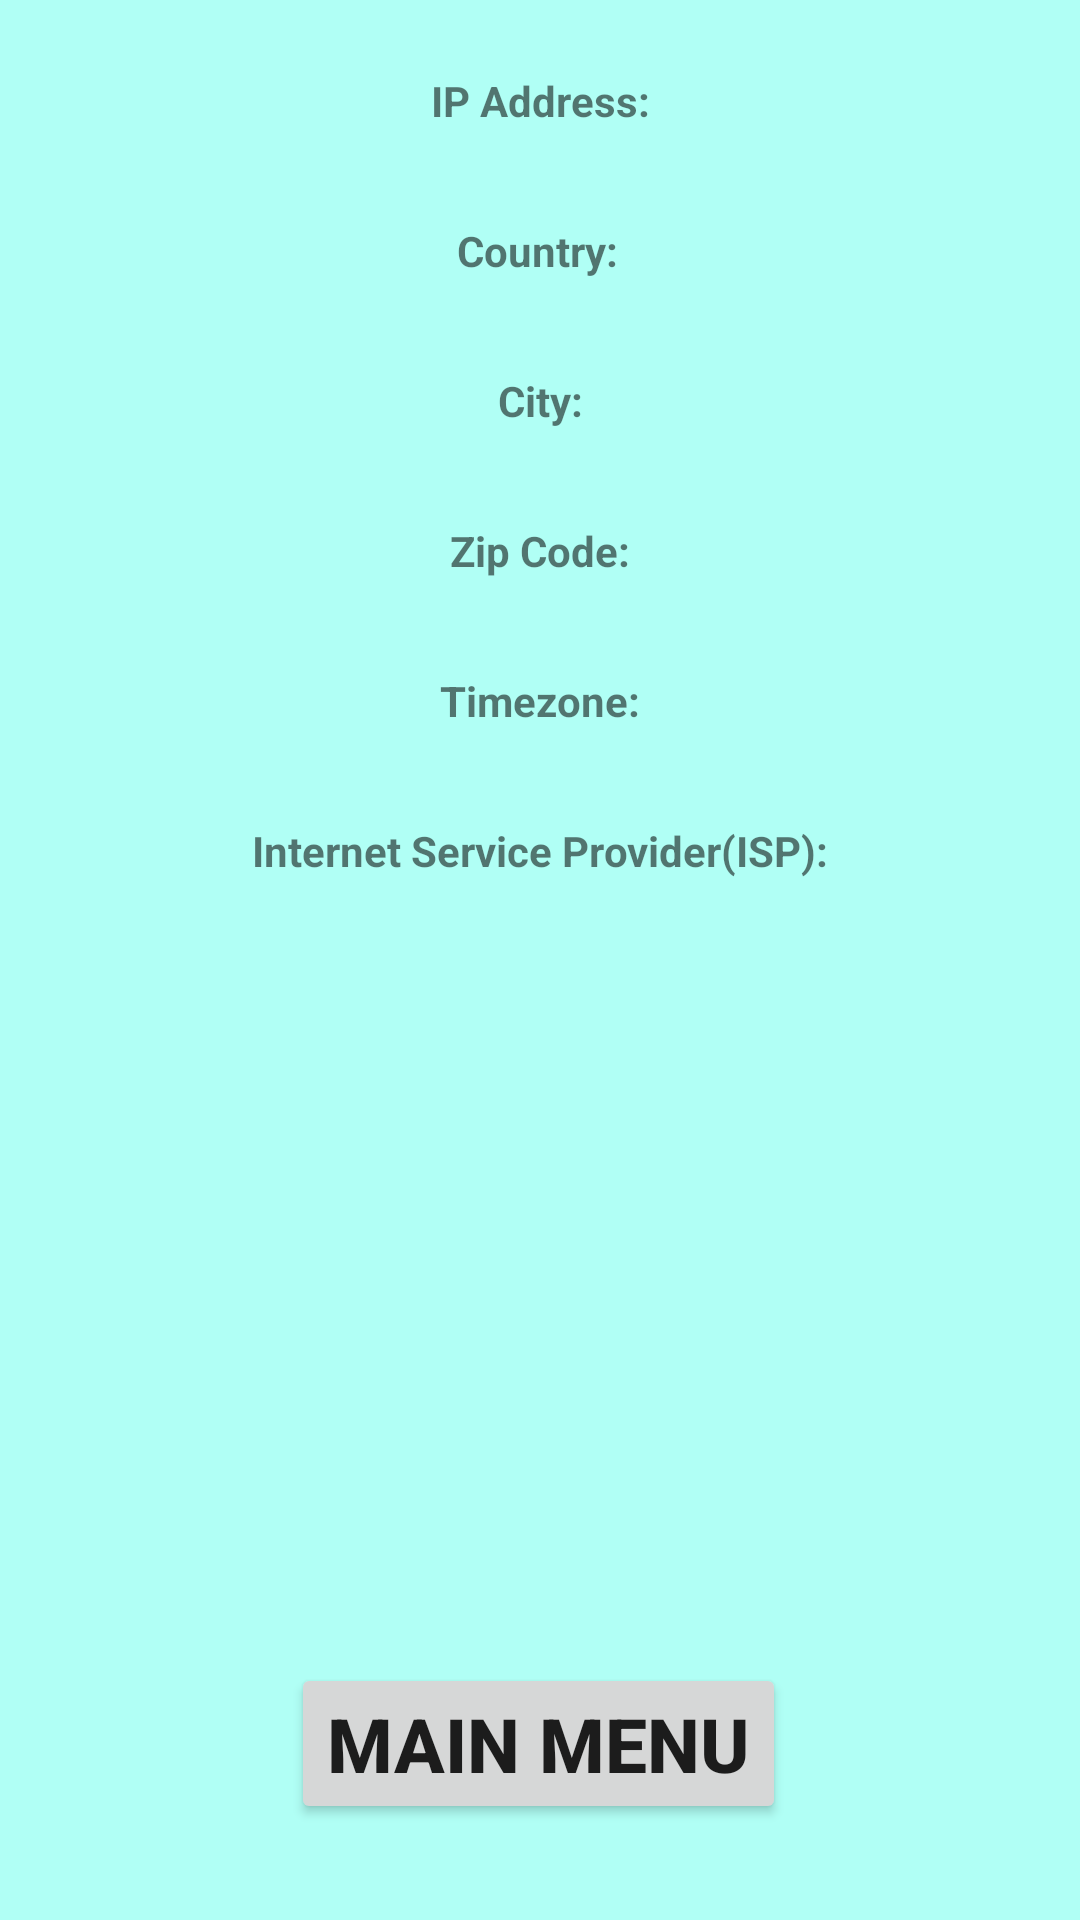

Here is an Android app screen rendered from its layout file. Give the layout XML and the strings, colors and styles it references.
<!-- AndroidManifest.xml: application theme AppTheme -->
<!-- res/layout/activity_ip_view.xml -->
<?xml version="1.0" encoding="utf-8"?>
<androidx.constraintlayout.widget.ConstraintLayout xmlns:android="http://schemas.android.com/apk/res/android"
    xmlns:app="http://schemas.android.com/apk/res-auto"
    xmlns:tools="http://schemas.android.com/tools"
    android:layout_width="match_parent"
    android:layout_height="match_parent"
    tools:context=".IpViewActivity"
    android:background="@color/mainBack">

    <TextView
        android:id="@+id/cityLabel"
        android:layout_width="wrap_content"
        android:layout_height="wrap_content"
        android:layout_marginTop="12dp"
        android:text="City:"
        android:textStyle="bold"
        app:layout_constraintEnd_toEndOf="parent"
        app:layout_constraintStart_toStartOf="parent"
        app:layout_constraintTop_toBottomOf="@+id/countryView" />

    <TextView
        android:id="@+id/zipLabel"
        android:layout_width="wrap_content"
        android:layout_height="wrap_content"
        android:layout_marginTop="12dp"
        android:text="Zip Code:"
        android:textStyle="bold"
        app:layout_constraintEnd_toEndOf="parent"
        app:layout_constraintStart_toStartOf="parent"
        app:layout_constraintTop_toBottomOf="@+id/cityView" />

    <TextView
        android:id="@+id/timeLabel"
        android:layout_width="wrap_content"
        android:layout_height="wrap_content"
        android:layout_marginTop="12dp"
        android:text="Timezone:"
        android:textStyle="bold"
        app:layout_constraintEnd_toEndOf="parent"
        app:layout_constraintStart_toStartOf="parent"
        app:layout_constraintTop_toBottomOf="@+id/zipView" />

    <TextView
        android:id="@+id/ispLabel"
        android:layout_width="wrap_content"
        android:layout_height="wrap_content"
        android:layout_marginTop="12dp"
        android:text="Internet Service Provider(ISP):"
        android:textStyle="bold"
        app:layout_constraintEnd_toEndOf="parent"
        app:layout_constraintStart_toStartOf="parent"
        app:layout_constraintTop_toBottomOf="@+id/zoneView" />

    <TextView
        android:id="@+id/addressLabel"
        android:layout_width="wrap_content"
        android:layout_height="wrap_content"
        android:layout_marginTop="24dp"
        android:text="IP Address:"
        android:textStyle="bold"
        app:layout_constraintEnd_toEndOf="parent"
        app:layout_constraintStart_toStartOf="parent"
        app:layout_constraintTop_toTopOf="parent" />

    <TextView
        android:id="@+id/addressView"
        android:layout_width="wrap_content"
        android:layout_height="wrap_content"
        android:text=""
        app:layout_constraintEnd_toEndOf="parent"
        app:layout_constraintStart_toStartOf="parent"
        app:layout_constraintTop_toBottomOf="@+id/addressLabel" />

    <TextView
        android:id="@+id/countryView"
        android:layout_width="wrap_content"
        android:layout_height="wrap_content"
        android:text=""
        app:layout_constraintEnd_toEndOf="parent"
        app:layout_constraintStart_toStartOf="parent"
        app:layout_constraintTop_toBottomOf="@+id/countryLabel" />

    <TextView
        android:id="@+id/cityView"
        android:layout_width="wrap_content"
        android:layout_height="wrap_content"
        android:text=""
        app:layout_constraintEnd_toEndOf="parent"
        app:layout_constraintStart_toStartOf="parent"
        app:layout_constraintTop_toBottomOf="@+id/cityLabel" />

    <TextView
        android:id="@+id/zipView"
        android:layout_width="wrap_content"
        android:layout_height="wrap_content"
        android:text=""
        app:layout_constraintEnd_toEndOf="parent"
        app:layout_constraintStart_toStartOf="parent"
        app:layout_constraintTop_toBottomOf="@+id/zipLabel" />

    <TextView
        android:id="@+id/zoneView"
        android:layout_width="wrap_content"
        android:layout_height="wrap_content"
        android:text=""
        app:layout_constraintEnd_toEndOf="parent"
        app:layout_constraintStart_toStartOf="parent"
        app:layout_constraintTop_toBottomOf="@+id/timeLabel" />

    <TextView
        android:id="@+id/ispView"
        android:layout_width="wrap_content"
        android:layout_height="wrap_content"
        android:text=""
        app:layout_constraintEnd_toEndOf="parent"
        app:layout_constraintStart_toStartOf="parent"
        app:layout_constraintTop_toBottomOf="@+id/ispLabel" />

    <TextView
        android:id="@+id/countryLabel"
        android:layout_width="wrap_content"
        android:layout_height="wrap_content"
        android:layout_marginTop="12dp"
        android:text="Country:"
        android:textStyle="bold"
        app:layout_constraintEnd_toEndOf="parent"
        app:layout_constraintHorizontal_bias="0.498"
        app:layout_constraintStart_toStartOf="parent"
        app:layout_constraintTop_toBottomOf="@+id/addressView" />

    <TextView
        android:id="@+id/textView"
        android:layout_width="wrap_content"
        android:layout_height="wrap_content"
        android:text=""
        android:textSize="20sp"
        android:textStyle="bold"
        app:layout_constraintBottom_toTopOf="@+id/menuButton"
        app:layout_constraintEnd_toEndOf="parent"
        app:layout_constraintStart_toStartOf="parent" />

    <Button
        android:id="@+id/menuButton"
        android:layout_width="wrap_content"
        android:layout_height="wrap_content"
        android:layout_marginBottom="32dp"
        android:text="Main menu"
        android:textStyle="bold"
        android:textSize="25sp"
        android:onClick="openMain"
        app:layout_constraintBottom_toBottomOf="parent"
        app:layout_constraintEnd_toEndOf="parent"
        app:layout_constraintHorizontal_bias="0.498"
        app:layout_constraintStart_toStartOf="parent" />

</androidx.constraintlayout.widget.ConstraintLayout>
<!-- resources referenced by this layout -->
<resources>
  <color name="mainBack">#B0FFF5</color>
  <style name="AppTheme" parent="Theme.AppCompat.Light.DarkActionBar">
          
          <item name="colorPrimary">@color/colorPrimary</item>
          <item name="colorPrimaryDark">@color/colorPrimaryDark</item>
          <item name="colorAccent">@color/colorAccent</item>
      </style>
  <color name="colorPrimary">#27A934</color>
  <color name="colorPrimaryDark">#00574B</color>
  <color name="colorAccent">#D81B60</color>
</resources>
